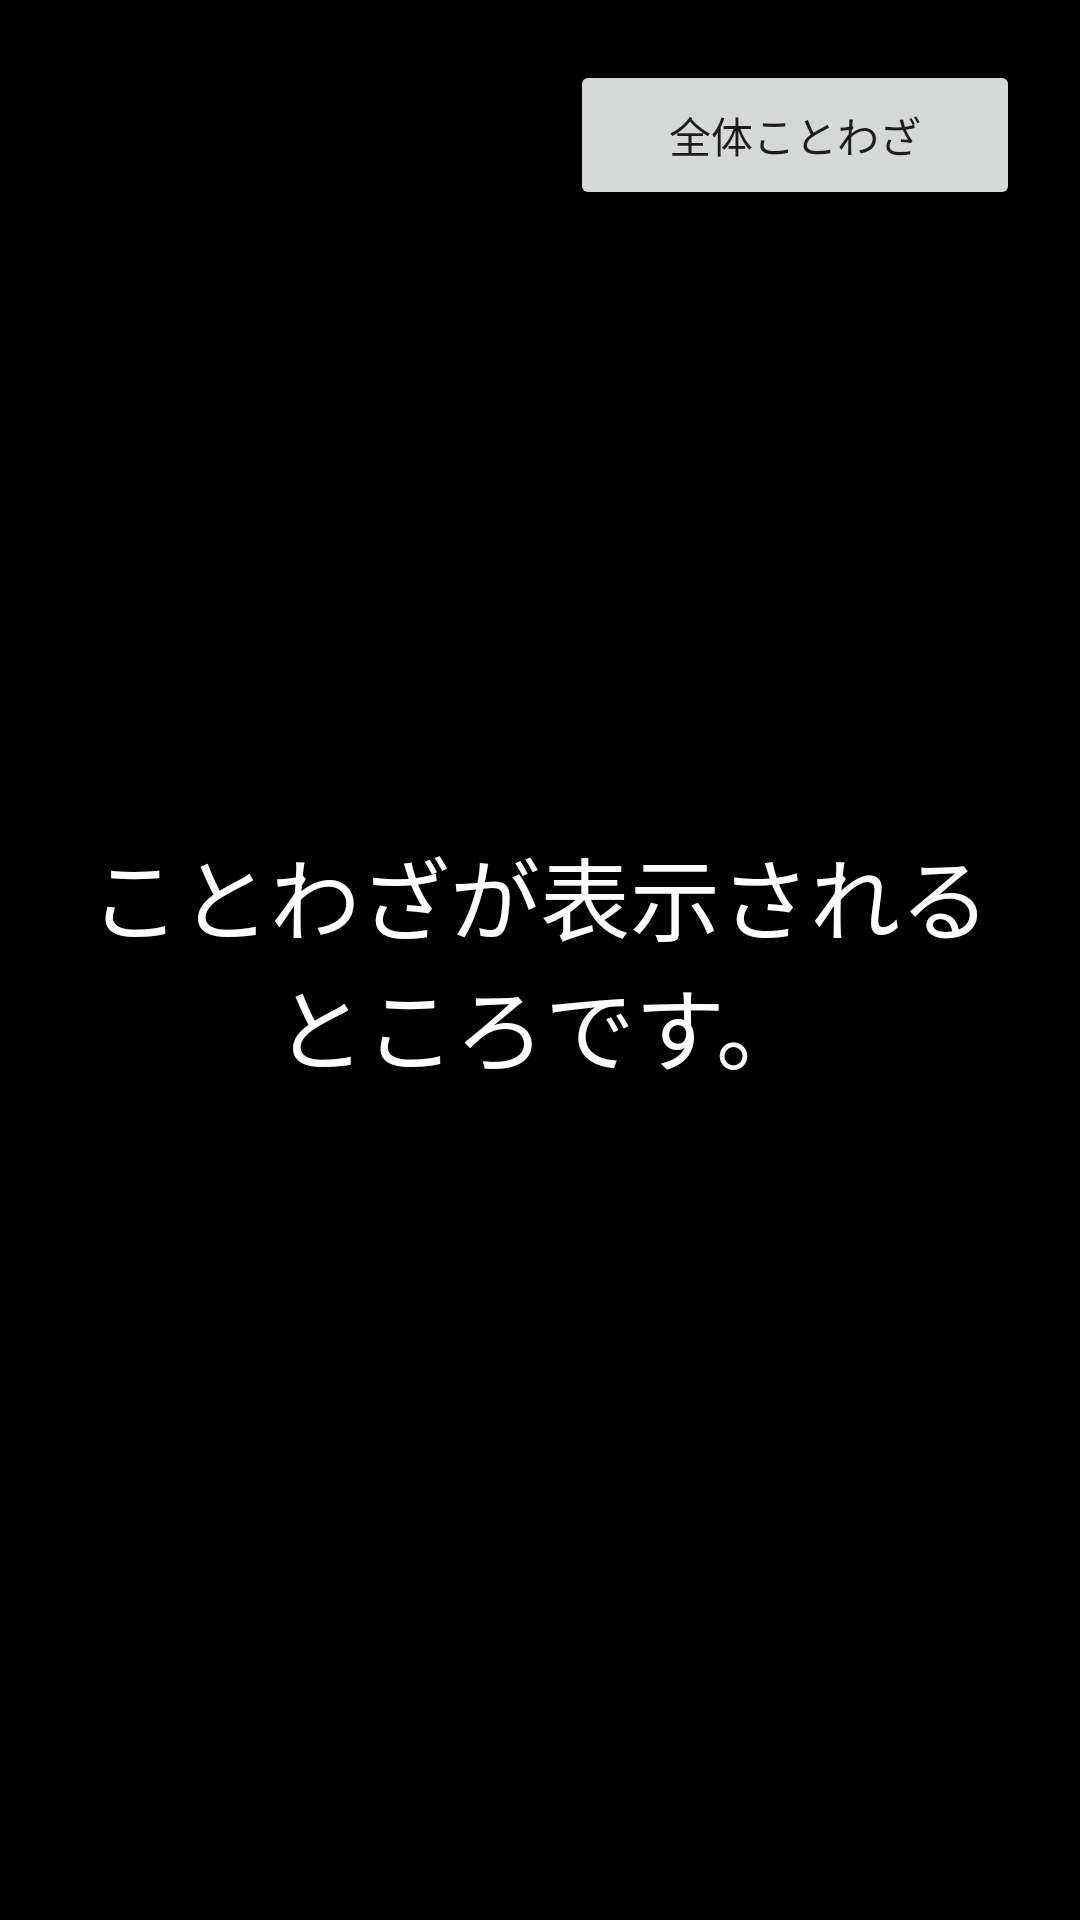

Write the Android layout XML for this screen, with the resource values it uses.
<!-- AndroidManifest.xml: application theme Theme.WiseSaying -->
<!-- res/layout/activity_main.xml -->
<?xml version="1.0" encoding="utf-8"?>
<layout xmlns:tools="http://schemas.android.com/tools"
    xmlns:android="http://schemas.android.com/apk/res/android"
    xmlns:app="http://schemas.android.com/apk/res-auto">
        <androidx.constraintlayout.widget.ConstraintLayout
            android:layout_width="match_parent"
            android:layout_height="match_parent"
            android:background="@color/black"
            tools:context=".MainActivity">

                <Button
                    android:id="@+id/showAllSentenceBtn"
                    android:layout_width="150dp"
                    android:layout_height="50dp"
                    android:layout_margin="20dp"
                    android:text="全体ことわざ"
                    app:layout_constraintTop_toTopOf="parent"
                    app:layout_constraintEnd_toEndOf = "parent"/>

                <TextView
                    android:id="@+id/wiseSayingArea"
                    android:layout_width="match_parent"
                    android:layout_height="wrap_content"
                    android:text="ことわざが表示されるところです。"
                    android:fontFamily="@font/mochiypopone_regular"
                    android:gravity="center"
                    android:layout_margin="20dp"
                    android:textColor="@color/white"
                    android:textSize="30sp"
                    app:layout_constraintBottom_toBottomOf="parent"
                    app:layout_constraintEnd_toEndOf ="parent"
                    app:layout_constraintStart_toStartOf="parent"
                    app:layout_constraintTop_toTopOf="parent"/>


        </androidx.constraintlayout.widget.ConstraintLayout>
</layout>
<!-- resources referenced by this layout -->
<resources>
  <style name="Theme.WiseSaying" parent="Theme.MaterialComponents.DayNight.DarkActionBar">
          
          <item name="windowNoTitle">true</item>&gt;
          <item name="colorPrimary">@color/purple_500</item>
          <item name="colorPrimaryVariant">@color/purple_700</item>
          <item name="colorOnPrimary">@color/white</item>
          
          <item name="colorSecondary">@color/teal_200</item>
          <item name="colorSecondaryVariant">@color/teal_700</item>
          <item name="colorOnSecondary">@color/black</item>
          
          <item name="android:statusBarColor" tools:targetApi="l">?attr/colorPrimaryVariant</item>
          
      </style>
  <!-- not gathered from this repository: default colours our renderer supplied (Android Studio template values) -->
  <color name="purple_500">#FF6200EE</color>
  <color name="purple_700">#FF3700B3</color>
  <color name="teal_200">#FF03DAC5</color>
  <color name="teal_700">#FF018786</color>
  <color name="black">#FF000000</color>
  <color name="white">#FFFFFFFF</color>
</resources>
